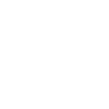
t = 0.00 s
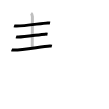
t = 3.25 s
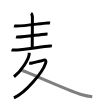
t = 6.50 s
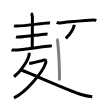
t = 9.50 s
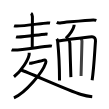
t = 12.75 s
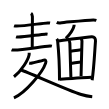
t = 16.00 s

The animated SVG that drew these frames (rendered in a browser with its animation timeline set to each time). Animation: 16 SMIL elements (animate=16); one cycle of 16.00 s.

<svg width="109px" height="109px" viewBox="0 0 px 109px" xmlns="http://www.w3.org/2000/svg" xmlns:xlink="http://www.w3.org/1999/xlink" xml:space="preserve" version="1.1"  baseProfile="full">
<path d="M14.02,25.82c0.68,0.23,1.93,0.23,2.62,0.23c8.86-0.05,24.76-2.8,31-3.14c1.14-0.06,1.82,0.11,2.39,0.22" style="fill:none;stroke:black;stroke-width:3;opacity:0">
  <animate attributeType="CSS" attributeName="opacity" from="0" to="1" begin="0s" dur="1s" repeatCount="Indefinite" fill="freeze" />
</path>
<path d="M16.02,36.9c0.59,0.19,1.67,0.19,2.26,0.19c6.97-0.09,21.8-2.68,27.19-2.96c0.98-0.05,1.57,0.09,2.06,0.18" style="fill:none;stroke:black;stroke-width:3;opacity:0">
  <animate attributeType="CSS" attributeName="opacity" from="0" to="1" begin="1s" dur="1s" repeatCount="Indefinite" fill="freeze" />
</path>
<path d="M11.55,49.82c0.54,0.23,1.53,0.22,2.08,0.23c8.87,0.2,27.78-3.55,36.35-4.14c0.9-0.06,1.45,0.11,1.9,0.22" style="fill:none;stroke:black;stroke-width:3;opacity:0">
  <animate attributeType="CSS" attributeName="opacity" from="0" to="1" begin="2s" dur="1s" repeatCount="Indefinite" fill="freeze" />
</path>
<path d="M31.08,13.25c0.72,0.5,1.15,2.25,1.3,3.25c0.14,1-0.14,20-0.14,31" style="fill:none;stroke:black;stroke-width:3;opacity:0">
  <animate attributeType="CSS" attributeName="opacity" from="0" to="1" begin="3s" dur="1s" repeatCount="Indefinite" fill="freeze" />
</path>
<path d="M29.18,52.75c0.04,0.57,0.09,1.46-0.09,2.27c-1.04,4.79-6.98,15.29-15.12,21.73" style="fill:none;stroke:black;stroke-width:3;opacity:0">
  <animate attributeType="CSS" attributeName="opacity" from="0" to="1" begin="4s" dur="1s" repeatCount="Indefinite" fill="freeze" />
</path>
<path d="M29.2,63c1.05,0.25,2.06,0.28,2.83,0.07c2.73-0.75,9.61-2.2,11.74-2.93c1.75-0.6,2.64,0.58,1.86,2.97c-3,9.2-19.98,29.86-31.71,34.77" style="fill:none;stroke:black;stroke-width:3;opacity:0">
  <animate attributeType="CSS" attributeName="opacity" from="0" to="1" begin="5s" dur="1s" repeatCount="Indefinite" fill="freeze" />
</path>
<path d="M20.54,69.75C31.33,73.69,67.88,90.27,81.2,94.5c3.97,1.26,7.18,1.88,11.05,2.25" style="fill:none;stroke:black;stroke-width:3;opacity:0">
  <animate attributeType="CSS" attributeName="opacity" from="0" to="1" begin="6s" dur="1s" repeatCount="Indefinite" fill="freeze" />
</path>
<path d="M56.75,22.43c0.87,0.46,2.45,0.53,3.33,0.46c7.69-0.64,25.95-2.89,33.26-2.98c1.45-0.02,2.32,0.22,3.04,0.45" style="fill:none;stroke:black;stroke-width:3;opacity:0">
  <animate attributeType="CSS" attributeName="opacity" from="0" to="1" begin="7s" dur="1s" repeatCount="Indefinite" fill="freeze" />
</path>
<path d="M74.07,24.73c0.02,0.32,0.05,0.83-0.05,1.29c-0.56,2.71-3.79,8.67-8.21,12.32" style="fill:none;stroke:black;stroke-width:3;opacity:0">
  <animate attributeType="CSS" attributeName="opacity" from="0" to="1" begin="8s" dur="1s" repeatCount="Indefinite" fill="freeze" />
</path>
<path d="M56.75,38.86c0.59,0.81,0.81,1.42,0.92,2.48C58.83,52.54,59.5,68,59.52,80.6" style="fill:none;stroke:black;stroke-width:3;opacity:0">
  <animate attributeType="CSS" attributeName="opacity" from="0" to="1" begin="9s" dur="1s" repeatCount="Indefinite" fill="freeze" />
</path>
<path d="M57.71,41.01c9.55-1.09,28.03-4.14,34.12-4.38c2.52-0.1,3.84,2.21,3.66,4.52c-0.76,9.57-1.56,27.6-3.37,39.05" style="fill:none;stroke:black;stroke-width:3;opacity:0">
  <animate attributeType="CSS" attributeName="opacity" from="0" to="1" begin="10s" dur="1s" repeatCount="Indefinite" fill="freeze" />
</path>
<path d="M69.08,40.76c0.39,0.63,0.78,1.68,0.78,2.52s1.02,33.85,1.02,33.85" style="fill:none;stroke:black;stroke-width:3;opacity:0">
  <animate attributeType="CSS" attributeName="opacity" from="0" to="1" begin="11s" dur="1s" repeatCount="Indefinite" fill="freeze" />
</path>
<path d="M81.19,38.66c0.39,1.05,0.78,1.68,0.78,2.52c0,0.84-0.91,32.8-0.91,34.9" style="fill:none;stroke:black;stroke-width:3;opacity:0">
  <animate attributeType="CSS" attributeName="opacity" from="0" to="1" begin="12s" dur="1s" repeatCount="Indefinite" fill="freeze" />
</path>
<path d="M70.25,51.28c1.3,0,9.64-1.47,10.94-1.47" style="fill:none;stroke:black;stroke-width:3;opacity:0">
  <animate attributeType="CSS" attributeName="opacity" from="0" to="1" begin="13s" dur="1s" repeatCount="Indefinite" fill="freeze" />
</path>
<path d="M70.64,63.52c2.21-0.42,8.6-1.26,10.42-1.47" style="fill:none;stroke:black;stroke-width:3;opacity:0">
  <animate attributeType="CSS" attributeName="opacity" from="0" to="1" begin="14s" dur="1s" repeatCount="Indefinite" fill="freeze" />
</path>
<path d="M60.25,79.24c2.73-0.21,27.98-2.02,31.22-2.02" style="fill:none;stroke:black;stroke-width:3;opacity:0">
  <animate attributeType="CSS" attributeName="opacity" from="0" to="1" begin="15s" dur="1s" repeatCount="Indefinite" fill="freeze" />
</path>
</svg>
